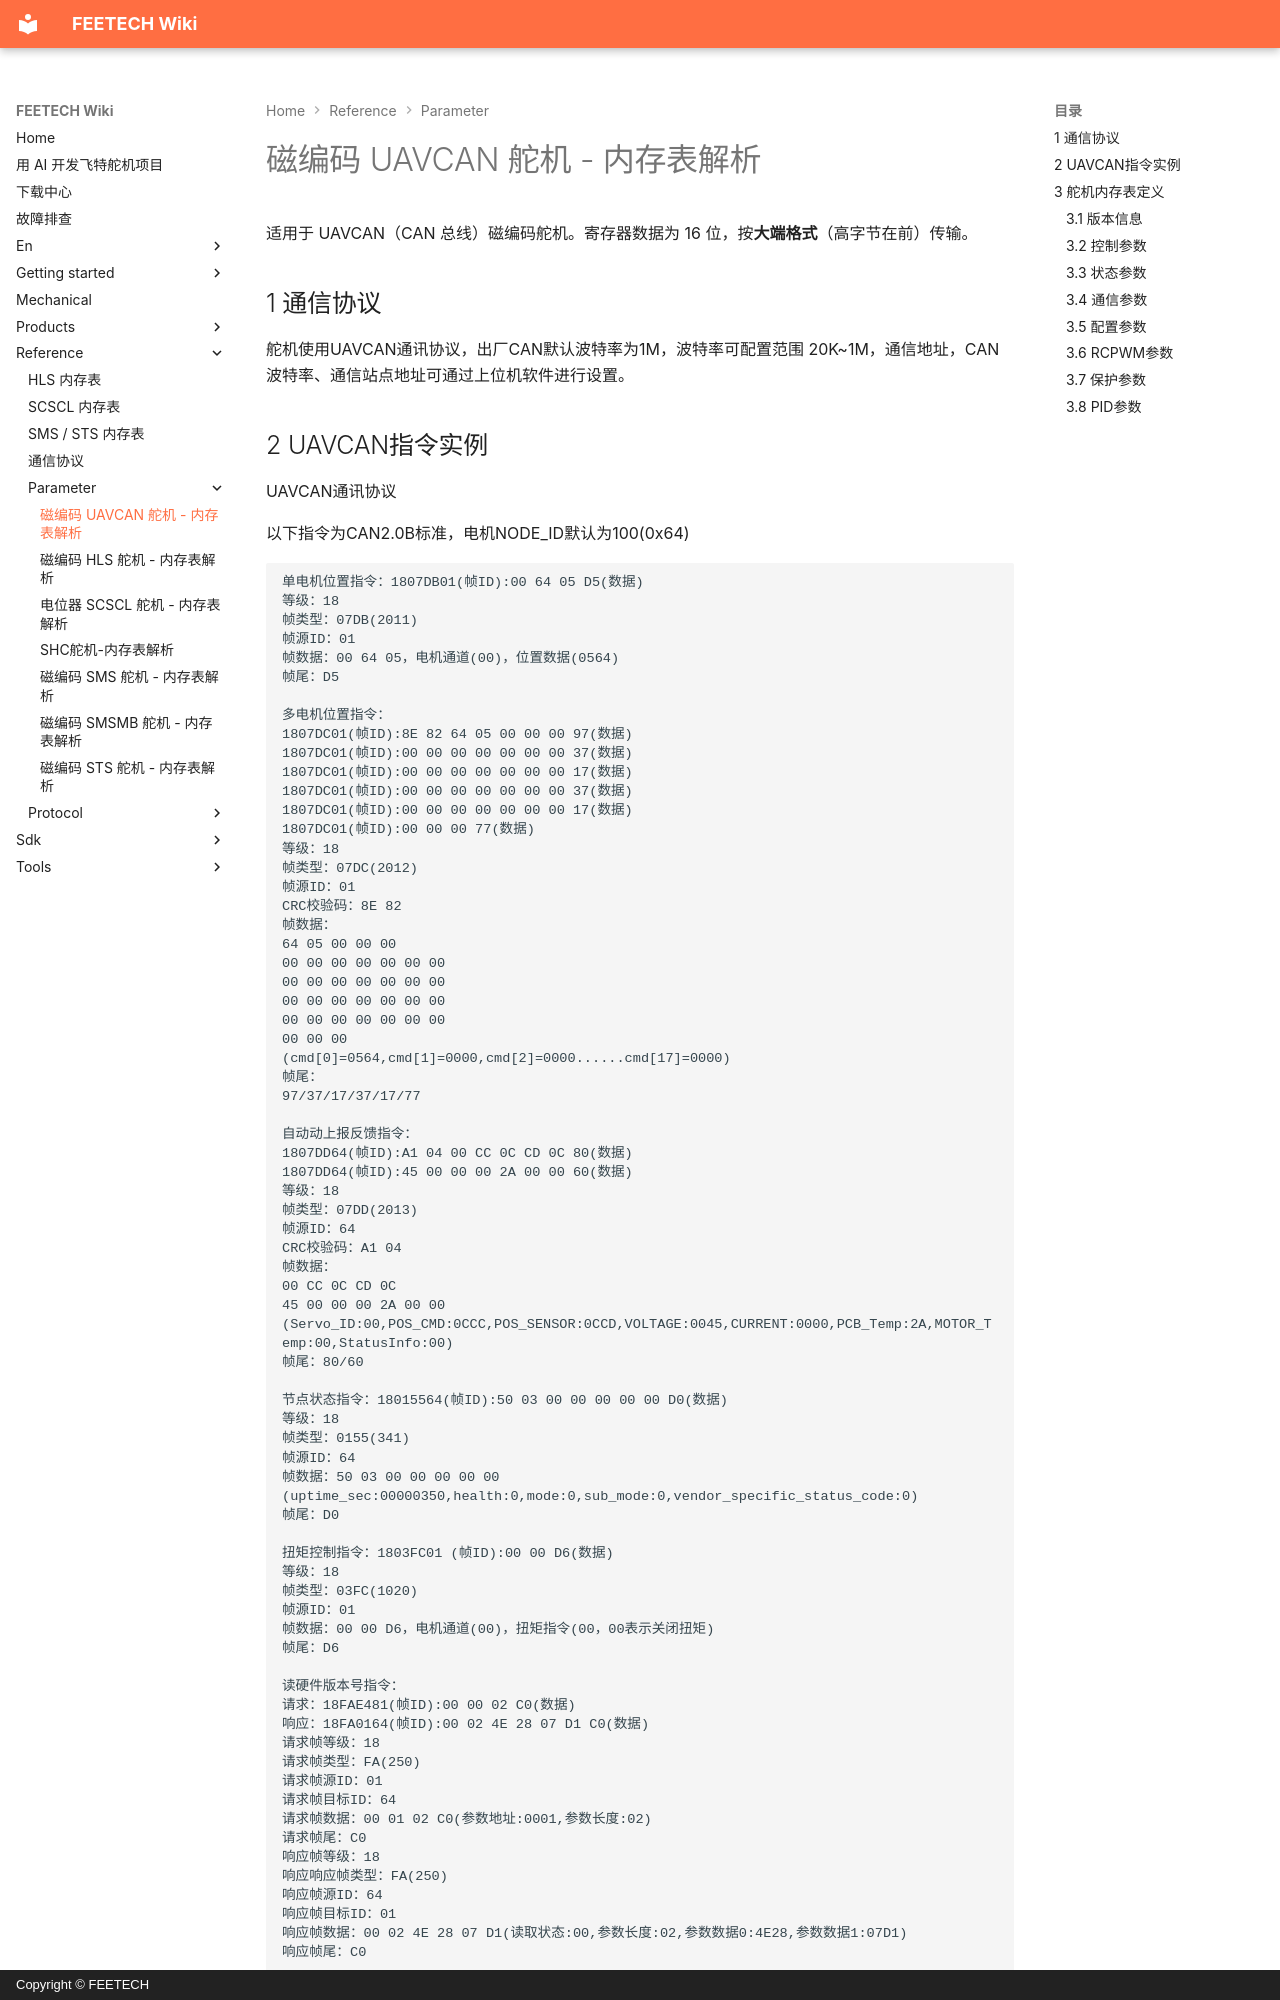

repository: ftservo/ftservo-wiki · page: reference/parameter/memory-fu/index.html · generator: mkdocs · copyright: Copyright © FEETECH

# 磁编码 UAVCAN 舵机 - 内存表解析

适用于 UAVCAN（CAN 总线）磁编码舵机。寄存器数据为 16 位，按**大端格式**（高字节在前）传输。

<style>
  .md-typeset table:not([class]) { display: table; width: 100%; table-layout: fixed; }
  .md-typeset table:not([class]) th { min-width: 0; padding: .6em .4em; }
  .md-typeset table:not([class]) td { min-width: 0; padding: .6em .4em; }
  .md-typeset table:not([class]) td, .md-typeset table:not([class]) th { overflow-wrap: anywhere; }
  .md-typeset table:not([class]) th:nth-child(1), .md-typeset table:not([class]) td:nth-child(1) { width: 36px; }
  .md-typeset table:not([class]) th:nth-child(2), .md-typeset table:not([class]) td:nth-child(2) { width: 36px; }
  .md-typeset table:not([class]) th:nth-child(3), .md-typeset table:not([class]) td:nth-child(3) { width: 96px; }
  .md-typeset table:not([class]) th:nth-child(4), .md-typeset table:not([class]) td:nth-child(4) { width: 80px; }
  .md-typeset table:not([class]) th:nth-child(5), .md-typeset table:not([class]) td:nth-child(5) { width: 84px; }
  @media screen and (max-width: 40em) {
    .md-typeset table:not([class]) { table-layout: auto; }
    .md-typeset table:not([class]) th, .md-typeset table:not([class]) td { width: auto; }
  }
</style>

## 1 通信协议

舵机使用UAVCAN通讯协议，出厂CAN默认波特率为1M，波特率可配置范围 20K~1M，通信地址，CAN波特率、通信站点地址可通过上位机软件进行设置。
